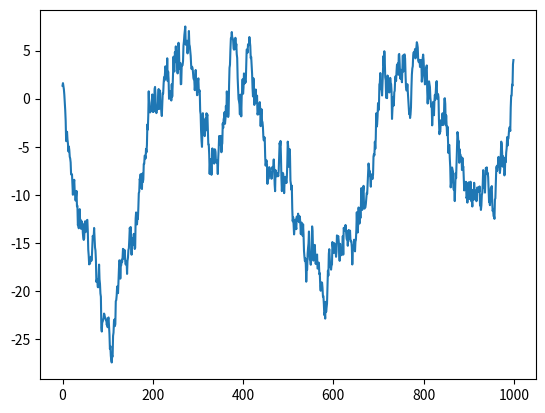
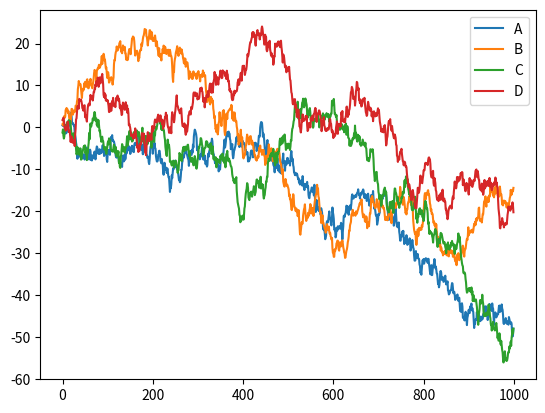
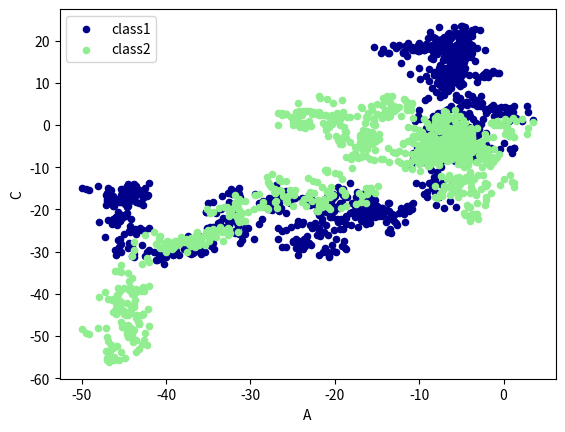

These figures' Python source, in order:
import pandas as pd
import numpy as np
import matplotlib.pyplot as plt

"""
    Series 可视化
"""
data=pd.Series(np.random.randn(1000),index=np.arange(1000))
data=data.cumsum()
#plt.plot(x=,y=)
data.plot()
plt.show()


"""
    Dataframe 可视化
"""
data=pd.DataFrame(np.random.randn(1000,4),
                  index=np.arange(1000),
                  columns=list("ABCD"),)
data=data.cumsum()
data.plot()
plt.show()

ax=data.plot.scatter(x='A',y='B',color='DarkBlue',label='class1')
data.plot.scatter(x='A',y='C',color='LightGreen',label='class2',ax=ax)
plt.show()